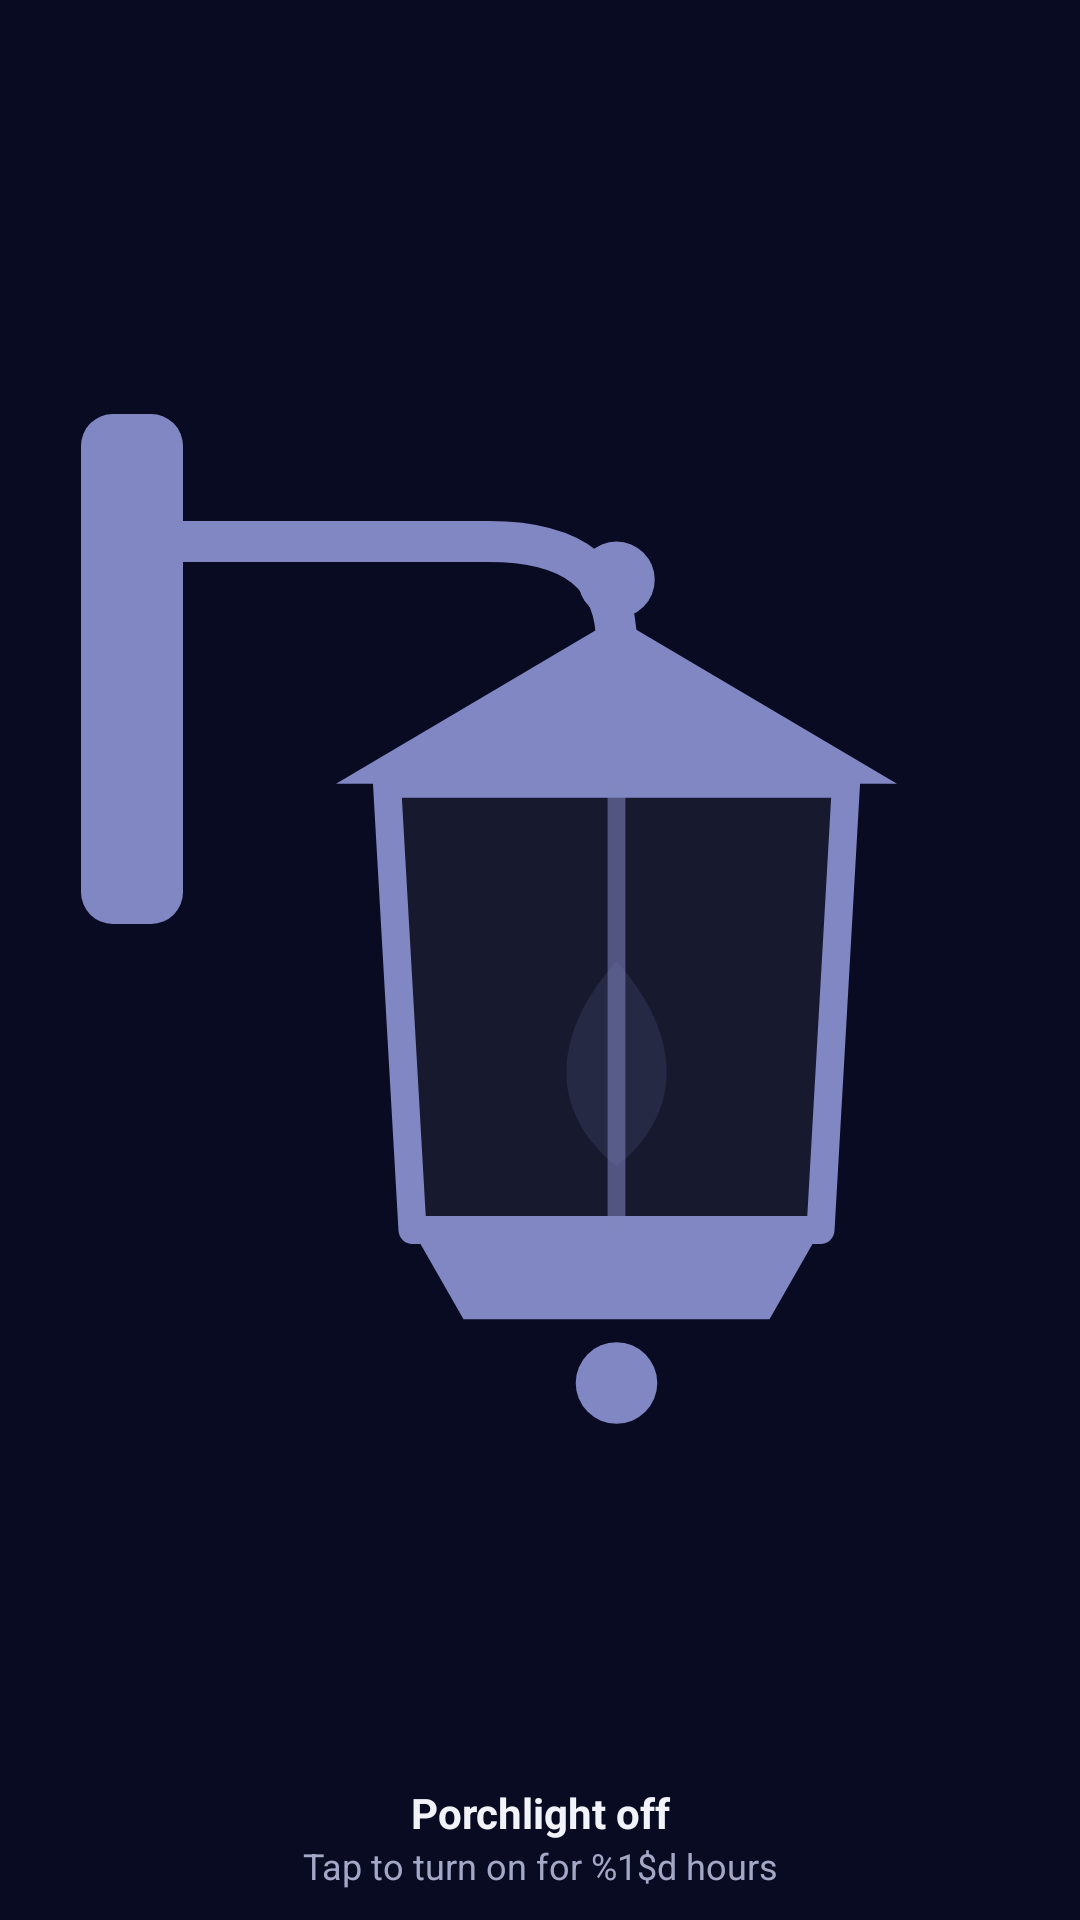

The Android layout XML behind this screen, and the referenced resources:
<!-- AndroidManifest.xml: application theme Theme.Opportune -->
<!-- res/layout/widget_porchlight_tall.xml -->
<?xml version="1.0" encoding="utf-8"?>
<LinearLayout xmlns:android="http://schemas.android.com/apk/res/android"
    android:id="@android:id/background"
    android:layout_width="match_parent"
    android:layout_height="match_parent"
    android:background="@drawable/widget_bg"
    android:gravity="center"
    android:orientation="vertical"
    android:padding="10dp">

    <ImageView
        android:id="@+id/lantern"
        android:layout_width="match_parent"
        android:layout_height="0dp"
        android:layout_weight="1"
        android:scaleType="fitCenter"
        android:src="@drawable/lantern_off"
        android:importantForAccessibility="no" />

    <TextView
        android:id="@+id/title"
        android:layout_width="match_parent"
        android:layout_height="wrap_content"
        android:layout_marginTop="6dp"
        android:gravity="center"
        android:maxLines="1"
        android:ellipsize="end"
        android:text="@string/widget_title_off"
        android:textColor="@color/fg"
        android:textSize="14sp"
        android:textStyle="bold" />

    <TextView
        android:id="@+id/sub"
        android:layout_width="match_parent"
        android:layout_height="wrap_content"
        android:gravity="center"
        android:maxLines="2"
        android:ellipsize="end"
        android:text="@string/widget_sub_turn_on"
        android:textColor="@color/fg_muted"
        android:textSize="12sp" />
</LinearLayout>
<!-- resources referenced by this layout -->
<resources>
  <color name="fg">#f2f3fa</color>
  <color name="fg_muted">#a4a8c7</color>
  <!-- drawable lantern_off (drawable) -->
  <?xml version="1.0" encoding="utf-8"?>
  <vector xmlns:android="http://schemas.android.com/apk/res/android"
      android:width="80dp"
      android:height="100dp"
      android:viewportWidth="80"
      android:viewportHeight="100">
      <path android:fillColor="#8187C2" android:pathData="M6.5,12 H9.5 A2.5,2.5 0 0,1 12,14.5 V49.5 A2.5,2.5 0 0,1 9.5,52 H6.5 A2.5,2.5 0 0,1 4,49.5 V14.5 A2.5,2.5 0 0,1 6.5,12 Z" />
      <path android:strokeColor="#8187C2" android:strokeWidth="3.2" android:strokeLineCap="round" android:pathData="M12,22 H36 Q46,22 46,30" />
      <path android:fillColor="#8187C2" android:pathData="M43,25 a3,3 0 1,0 6,0 a3,3 0 1,0 -6,0" />
      <path android:fillColor="#0FFFFFFF" android:pathData="M28,41 H64 L62,76 H30 Z" />
      <group android:pivotX="46" android:pivotY="71" android:scaleX="0.7" android:scaleY="0.7">
          <path android:fillColor="#385A5F93" android:pathData="M46,71 c-7.5,-6 -7.5,-14.5 0,-23 c7.5,8.5 7.5,17 0,23 z" />
      </group>
      <path android:strokeColor="#8187C2" android:strokeWidth="2.2" android:strokeLineJoin="round" android:pathData="M28,41 H64 L62,76 H30 Z" />
      <path android:strokeColor="#8C8187C2" android:strokeWidth="1.4" android:pathData="M46,41 V76" />
      <path android:fillColor="#8187C2" android:pathData="M24,41 L46,28 L68,41 Z" />
      <path android:fillColor="#8187C2" android:pathData="M30,76 H62 L58,83 H34 Z" />
      <path android:fillColor="#8187C2" android:pathData="M42.8,88 a3.2,3.2 0 1,0 6.4,0 a3.2,3.2 0 1,0 -6.4,0" />
  </vector>
  <string name="widget_sub_turn_on">Tap to turn on for %1$d hours</string>
  <string name="widget_title_off">Porchlight off</string>
  <style name="Theme.Opportune" parent="Theme.AppCompat.NoActionBar">
          <item name="colorPrimary">@color/brand</item>
          <item name="colorPrimaryDark">@color/bg</item>
          <item name="colorAccent">@color/accent</item>
          <item name="android:windowBackground">@color/bg</item>
          <item name="android:statusBarColor">@color/bg</item>
          <item name="android:navigationBarColor">@color/bg</item>
          <item name="android:windowLightStatusBar">false</item>
      </style>
  <color name="brand">#2b3fd8</color>
  <color name="bg">#090b22</color>
  <color name="accent">#f28c28</color>
</resources>
